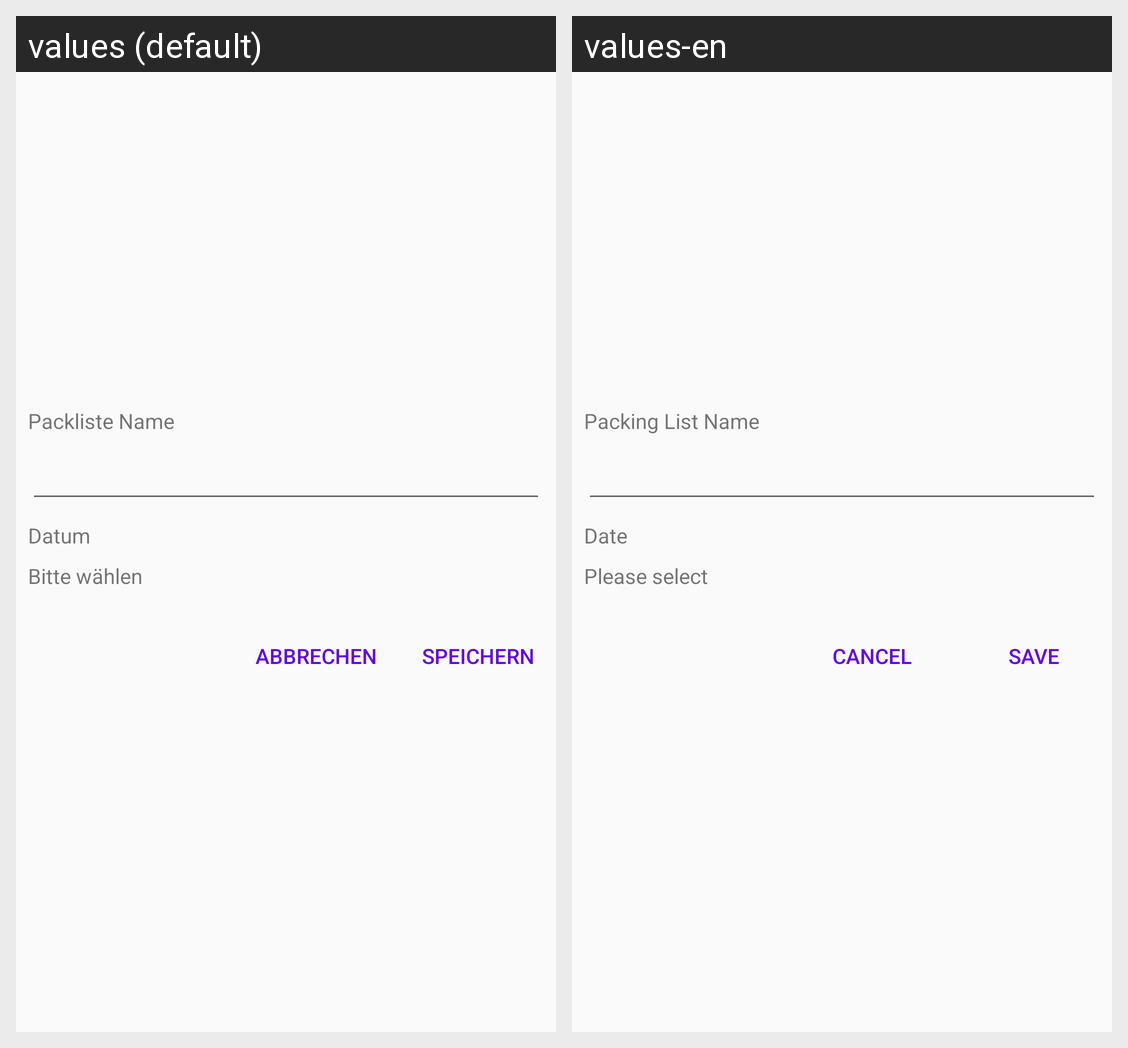

The Android screen above is rendered under two locales of the same app. Produce the string resources it draws, with the default and per-locale values.
Android screen res/layout/activity_packing_list_edit_dialog.xml rendered under 2 locales, left to right: values (default), values-en. Device: Nexus 5 (rendered at 1080×1920; each locale shown at half size, 540×960, under a caption strip naming it); theme AppTheme.
Strings drawn on this screen, with the default value and each locale's value (text and hints the layout hard-codes, and strings that could not be matched under every locale, appear in the picture but are not listed):

text_cancel
  values: Abbrechen
  values-en: Cancel

label_packing_list_name
  values: Packliste Name
  values-en: Packing List Name

text_please_select
  values: Bitte wählen
  values-en: Please select

text_save
  values: Speichern
  values-en: Save

label_date
  values: Datum
  values-en: Date
